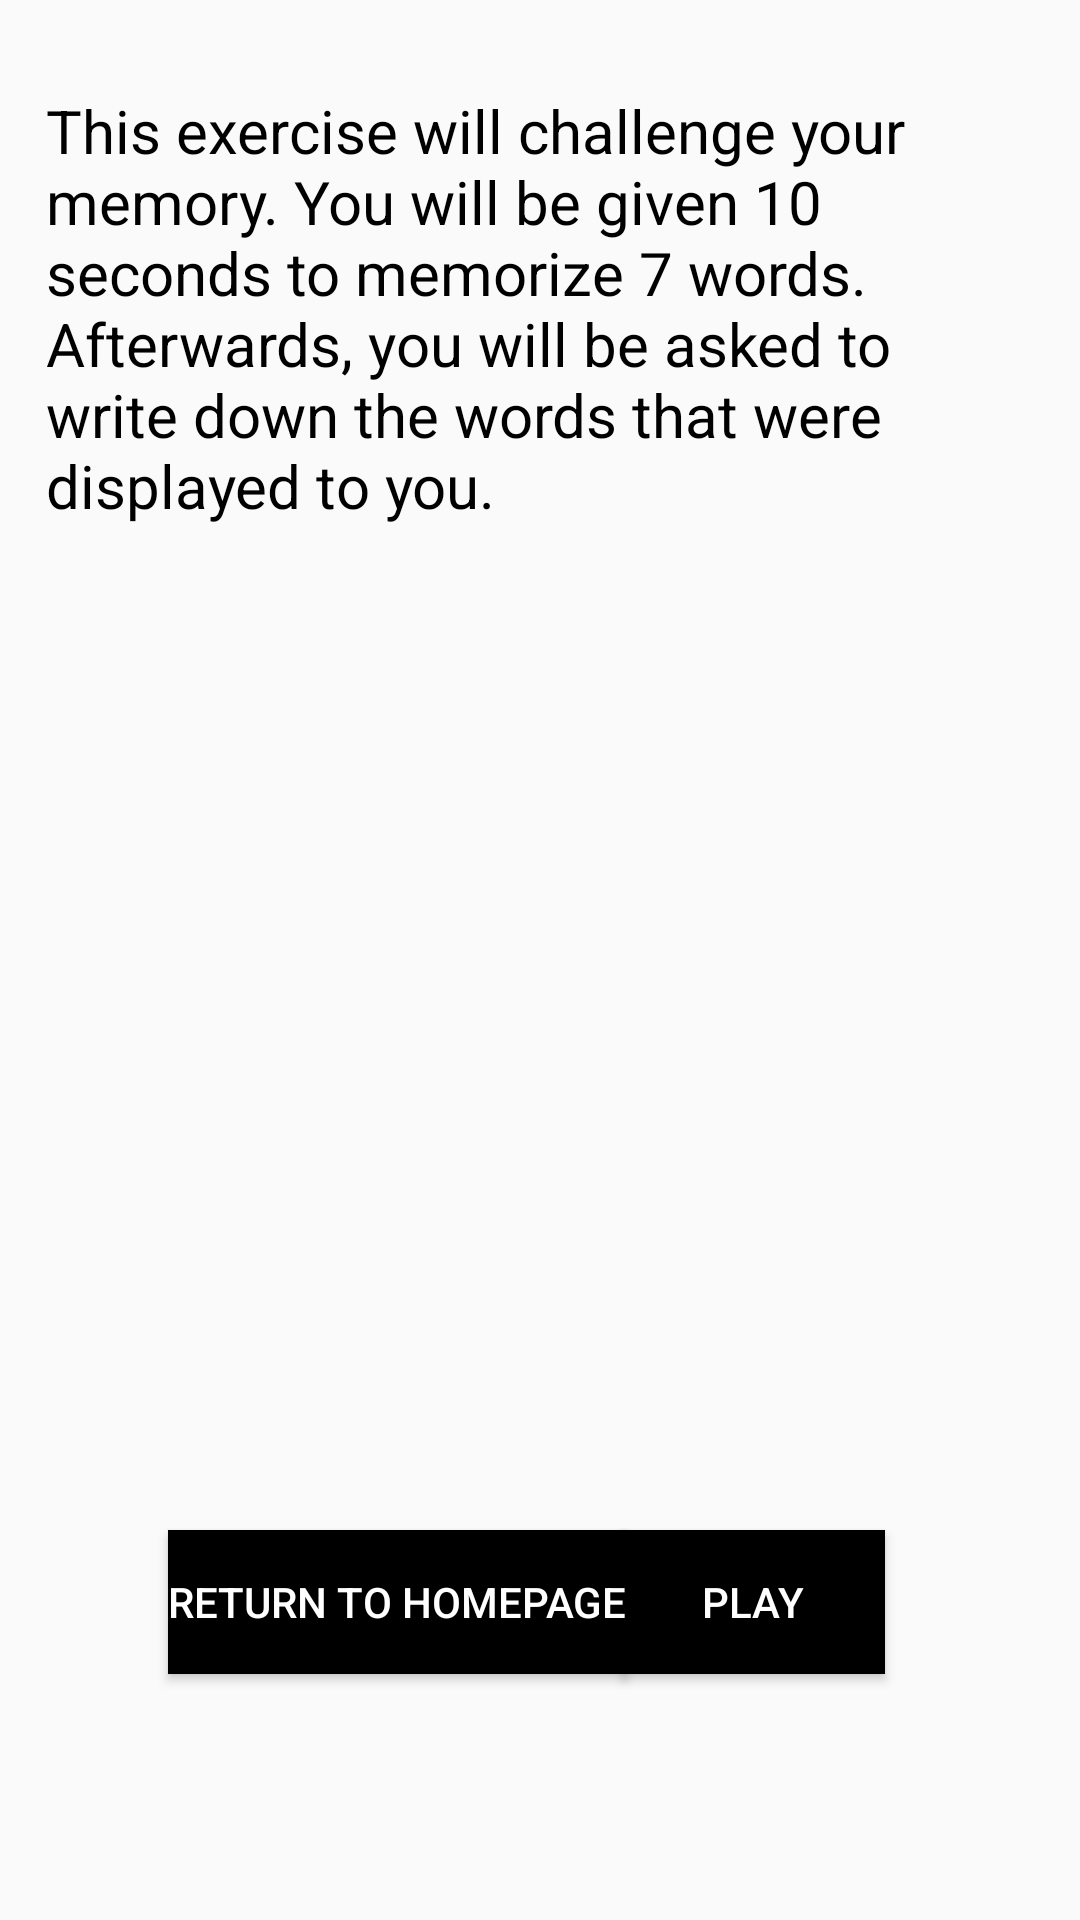

Produce the Android XML layout that renders to this screen, including the resource entries it uses.
<!-- AndroidManifest.xml: application theme AppTheme -->
<!-- res/layout/words_rules.xml -->
<?xml version="1.0" encoding="utf-8"?>
<RelativeLayout xmlns:android="http://schemas.android.com/apk/res/android"
    android:layout_width="match_parent"
    android:layout_height="match_parent"
    android:background="@color/Plum"
    >

    <TextView
        android:id="@+id/instructions"
        android:layout_width="329dp"
        android:layout_height="173dp"
        android:layout_alignParentTop="true"
        android:layout_centerHorizontal="true"
        android:layout_marginTop="30dp"
        android:text="@string/word_inst"
        android:textSize="20dp"
        android:textColor="@color/black"

        />

    <Button
        android:id="@+id/play"
        android:layout_width="wrap_content"
        android:layout_height="wrap_content"
        android:layout_alignParentBottom="true"
        android:layout_alignParentEnd="true"
        android:layout_marginBottom="82dp"
        android:layout_marginEnd="65dp"
        android:text="@string/play"
        android:background="@color/black"
        android:textColor="@color/white"/>

    <Button
        android:id="@+id/go_back"
        android:layout_width="wrap_content"
        android:layout_height="wrap_content"
        android:layout_alignBottom="@+id/play"
        android:layout_alignParentStart="true"
        android:layout_marginStart="56dp"
        android:text="@string/go_back"
        android:background="@color/black"
        android:textColor="@color/white"/>
</RelativeLayout>
<!-- resources referenced by this layout -->
<resources>
  <string name="go_back">Return to Homepage</string>
  <string name="play">Play</string>
  <string name="word_inst">This exercise will challenge your memory. You will be given 10 seconds to memorize 7 words. Afterwards, you will be asked to write down the words that were displayed to you.</string>
  <style name="AppTheme" parent="Theme.AppCompat.Light.DarkActionBar">
          
          <item name="colorPrimary">@color/black</item>
          <item name="colorPrimaryDark">@color/gray</item>
          <item name="colorAccent">@color/colorAccent</item>
      </style>
  <!-- not gathered from this repository: default colours our renderer supplied (Android Studio template values) -->
  <color name="black">#FF000000</color>
  <color name="white">#FFFFFFFF</color>
  <color name="colorAccent">#FF03DAC5</color>
</resources>
